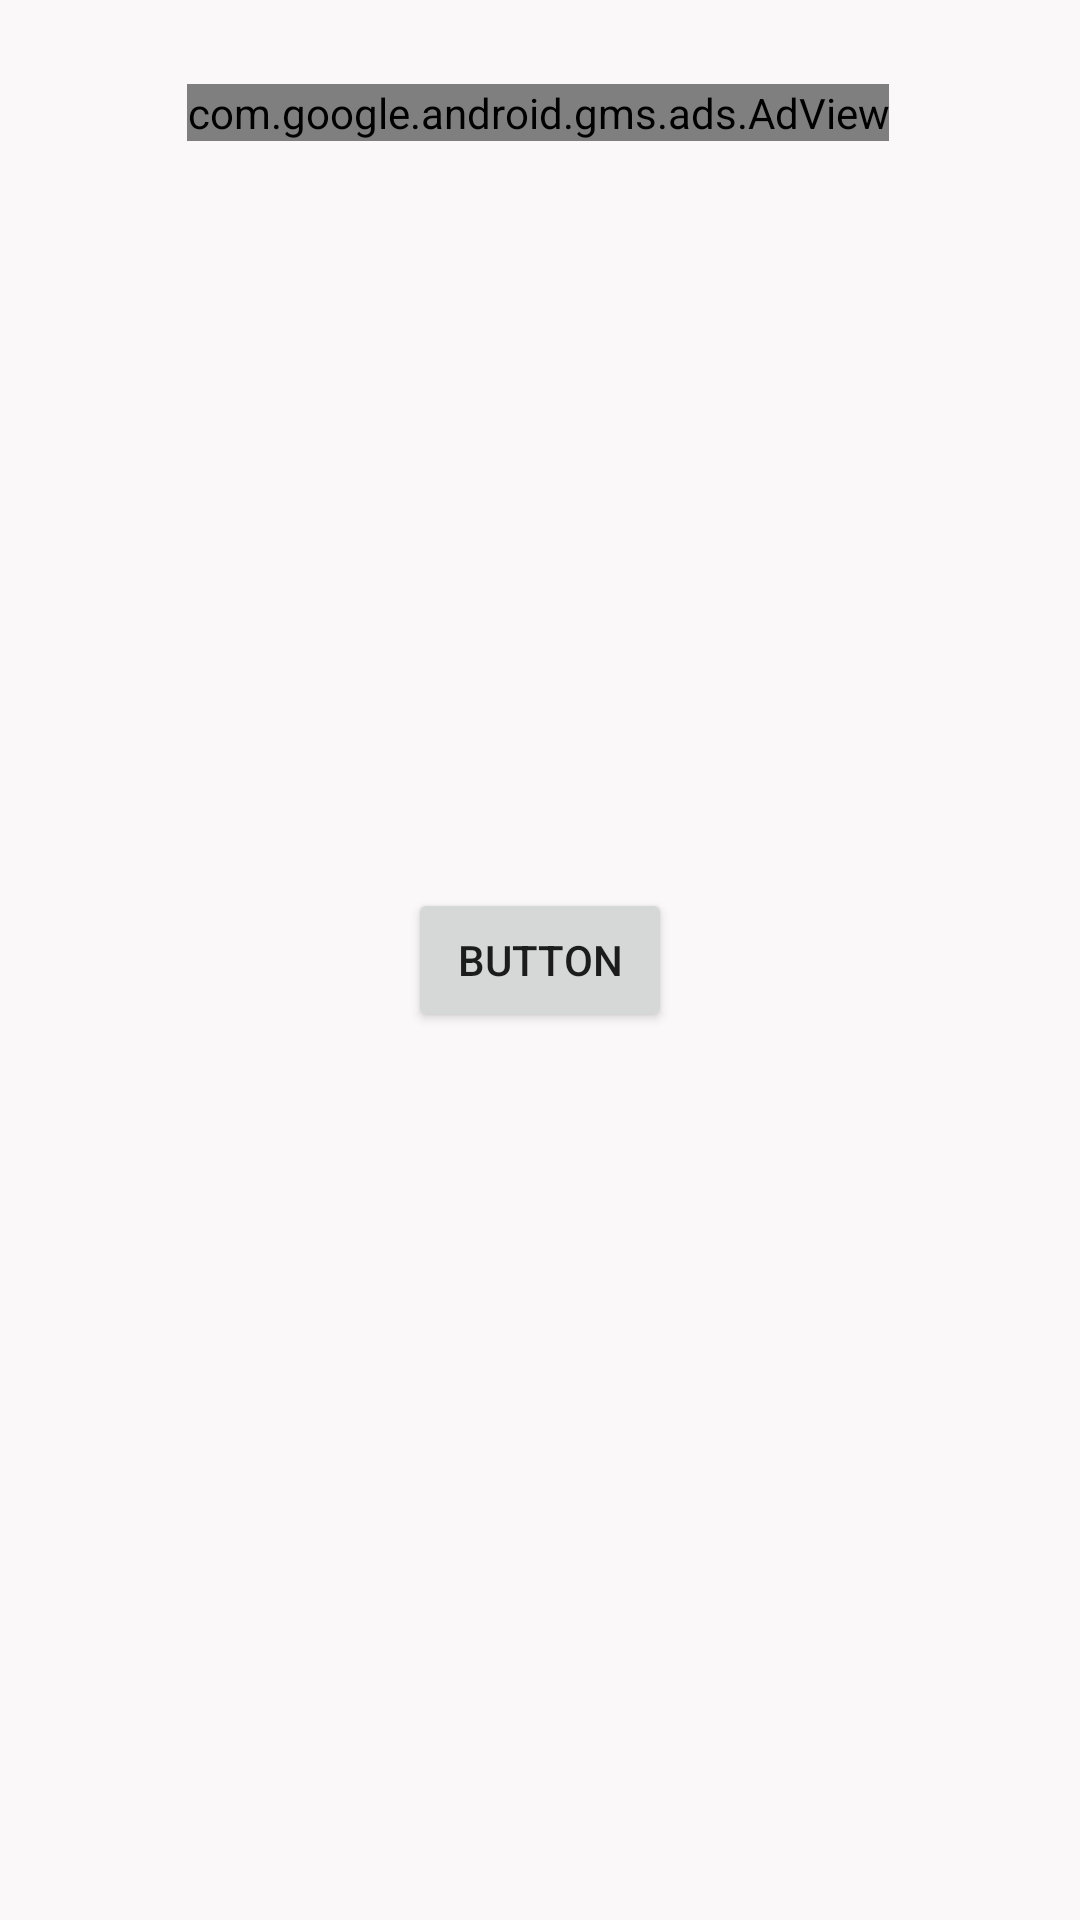

Reconstruct the res/layout file that produces this screen, plus the resources it refers to.
<!-- AndroidManifest.xml: application theme Theme.Light -->
<!-- res/layout/activity_community_job_login.xml -->
<?xml version="1.0" encoding="utf-8"?>
<androidx.constraintlayout.widget.ConstraintLayout xmlns:android="http://schemas.android.com/apk/res/android"
    xmlns:app="http://schemas.android.com/apk/res-auto"
    xmlns:tools="http://schemas.android.com/tools"
    android:layout_width="match_parent"
    android:layout_height="match_parent"
    android:background="?attr/background_color"
    tools:context=".Activitys.Fragment.LoginCommunityJobActivity">


    <com.google.android.gms.ads.AdView
        android:id="@+id/adView"
        android:layout_width="wrap_content"
        android:layout_height="wrap_content"
        android:layout_alignParentBottom="true"
        android:layout_centerHorizontal="true"
        android:layout_marginTop="28dp"
        app:adSize="BANNER"
        app:adUnitId="ca-app-pub-1283407186797080/6089858215"
        app:layout_constraintEnd_toEndOf="parent"
        app:layout_constraintHorizontal_bias="0.494"
        app:layout_constraintStart_toStartOf="parent"
        app:layout_constraintTop_toTopOf="parent"/>

    <Button
        android:id="@+id/view_ads"
        android:layout_width="wrap_content"
        android:layout_height="wrap_content"
        android:text="Button"
        app:layout_constraintBottom_toBottomOf="parent"
        app:layout_constraintEnd_toEndOf="parent"
        app:layout_constraintStart_toStartOf="parent"
        app:layout_constraintTop_toTopOf="parent" />
</androidx.constraintlayout.widget.ConstraintLayout>
<!-- resources referenced by this layout -->
<resources>
  <style name="Theme.Light" parent="Theme.MaterialComponents.Light.NoActionBar">
          
          <item name="colorPrimary">@color/purple_500</item>
          <item name="colorPrimaryVariant">@color/purple_700</item>
          <item name="colorOnPrimary">@color/white</item>
          
          <item name="colorSecondary">@color/teal_200</item>
          <item name="colorSecondaryVariant">@color/teal_700</item>
          <item name="colorOnSecondary">@color/black</item>
          
          <item name="android:windowLightStatusBar" tools:targetApi="m">true</item>
          <item name="android:statusBarColor" tools:targetApi="l">?attr/background_color</item>
          
          <item name="android:forceDarkAllowed" tools:targetApi="q">false</item>
  
  
  
          <item name="background_color">#FAF8F8</item>
          <item name="text_color">#000000</item>
          <item name="block_back">@color/white</item>
          <item name="nav_text_color">@color/black</item>
          <item name="toolbar_icon_color">@color/black</item>
          <item name="nav_item_setting_title_text_color">@color/black</item>
          <item name="fade_dark">#5A5B5C</item>
  
      </style>
  <color name="purple_500">#FF6200EE</color>
  <color name="purple_700">#FF3700B3</color>
  <color name="white">#FFFFFFFF</color>
  <color name="teal_200">#FF03DAC5</color>
  <color name="teal_700">#FF018786</color>
  <color name="black">#FF000000</color>
</resources>
